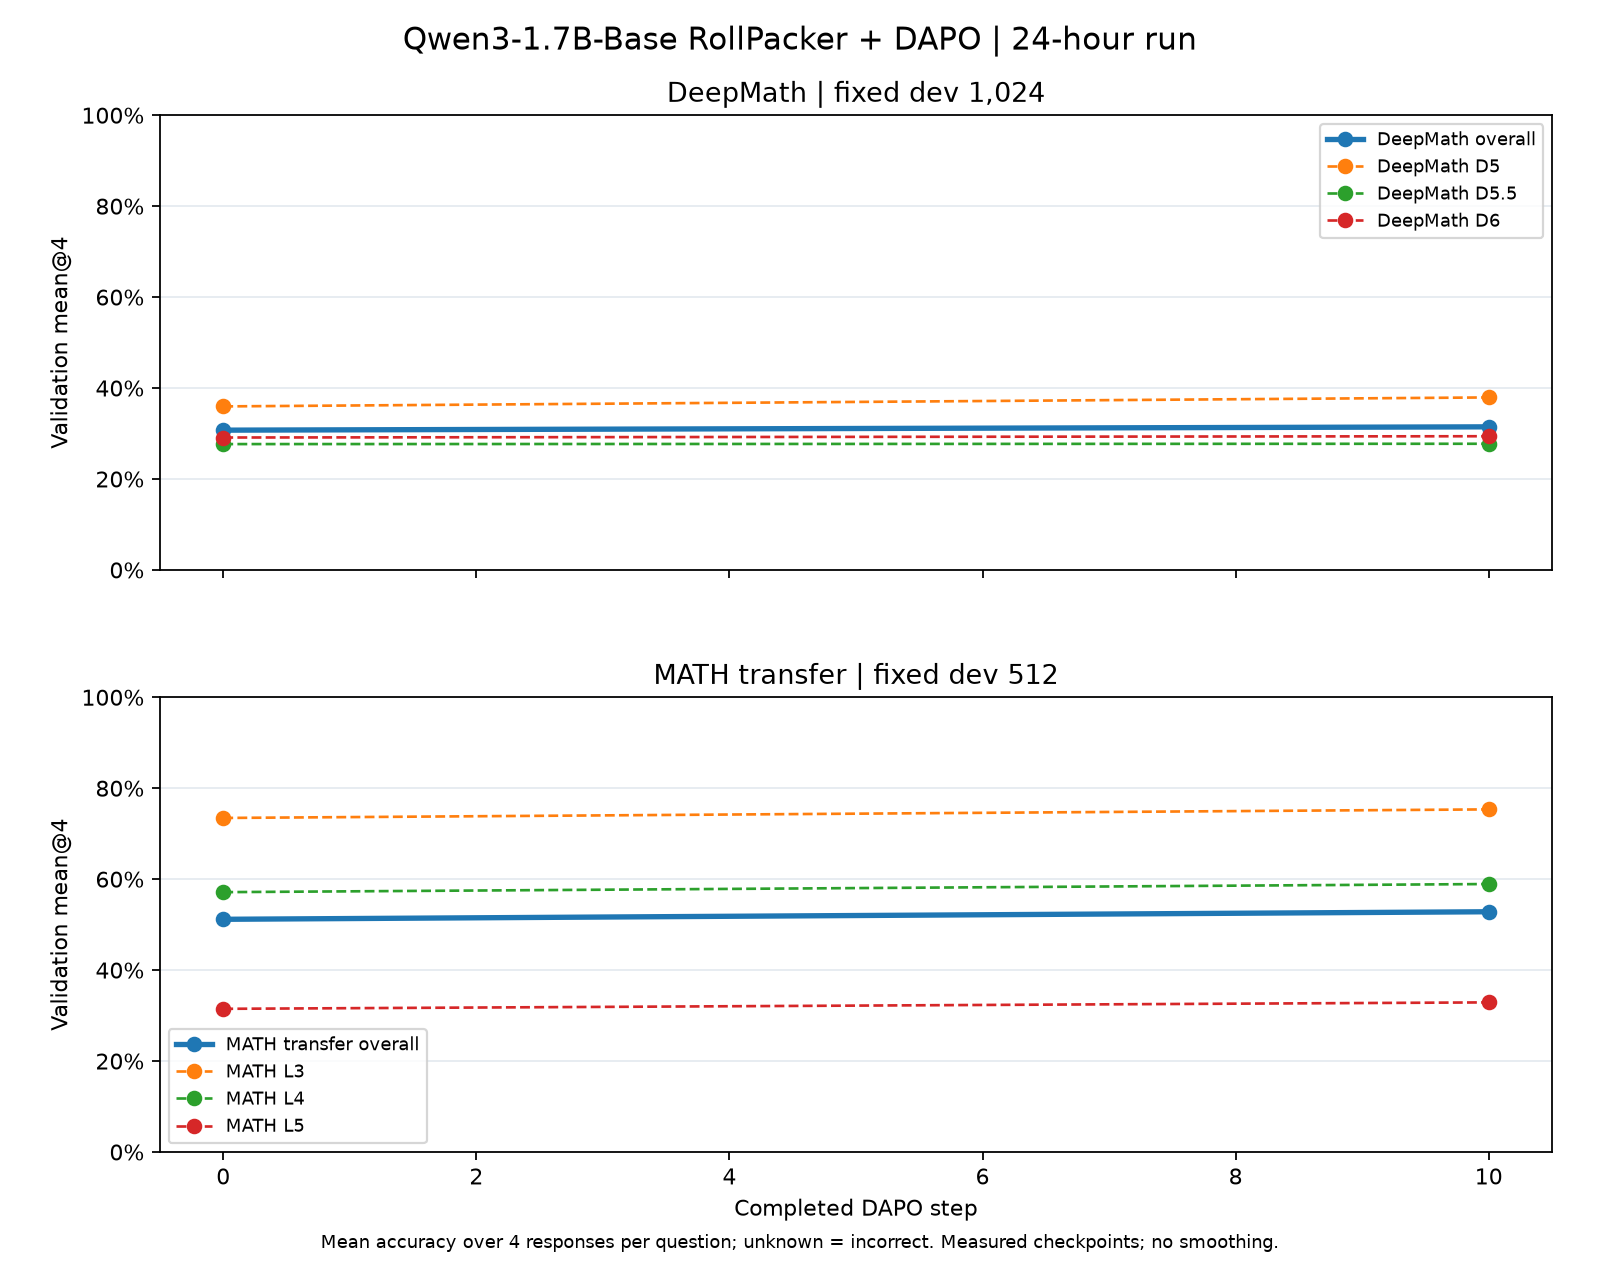

The data file committed next to this chart (first rows):
step, series, series_label, n, responses, accuracy, accuracy_percent, metric, fixed_dev_coverage_verified, weighted_group_mean_verified, metric_source, grader
0, DeepMath, DeepMath overall, 1024, 4096, 0.3074, 30.74, mean@4, True, True, recorded_group_mean, v4.1-timeout
0, deepmath_D5, DeepMath D5, 317, 1268, 0.3596, 35.96, mean@4, True, , recorded_group_mean, v4.1-timeout
0, deepmath_D5p5, DeepMath D5.5, 355, 1420, 0.2768, 27.68, mean@4, True, , recorded_group_mean, v4.1-timeout
0, deepmath_D6, DeepMath D6, 352, 1408, 0.2912, 29.12, mean@4, True, , recorded_group_mean, v4.1-timeout
0, MATH_transfer, MATH transfer overall, 512, 2048, 0.5117, 51.17, mean@4, True, True, recorded_group_mean, v4.1-timeout
0, math_L3, MATH L3, 146, 584, 0.7346, 73.46, mean@4, True, , recorded_group_mean, v4.1-timeout
0, math_L4, MATH L4, 154, 616, 0.5714, 57.14, mean@4, True, , recorded_group_mean, v4.1-timeout
0, math_L5, MATH L5, 212, 848, 0.3149, 31.49, mean@4, True, , recorded_group_mean, v4.1-timeout
10, DeepMath, DeepMath overall, 1024, 4096, 0.3147, 31.47, mean@4, True, True, recorded_group_mean, v4.1-timeout
10, deepmath_D5, DeepMath D5, 317, 1268, 0.3793, 37.93, mean@4, True, , recorded_group_mean, v4.1-timeout
10, deepmath_D5p5, DeepMath D5.5, 355, 1420, 0.2775, 27.75, mean@4, True, , recorded_group_mean, v4.1-timeout
10, deepmath_D6, DeepMath D6, 352, 1408, 0.294, 29.4, mean@4, True, , recorded_group_mean, v4.1-timeout
10, MATH_transfer, MATH transfer overall, 512, 2048, 0.5283, 52.83, mean@4, True, True, recorded_group_mean, v4.1-timeout
10, math_L3, MATH L3, 146, 584, 0.7534, 75.34, mean@4, True, , recorded_group_mean, v4.1-timeout
10, math_L4, MATH L4, 154, 616, 0.5893, 58.93, mean@4, True, , recorded_group_mean, v4.1-timeout
10, math_L5, MATH L5, 212, 848, 0.329, 32.9, mean@4, True, , recorded_group_mean, v4.1-timeout
